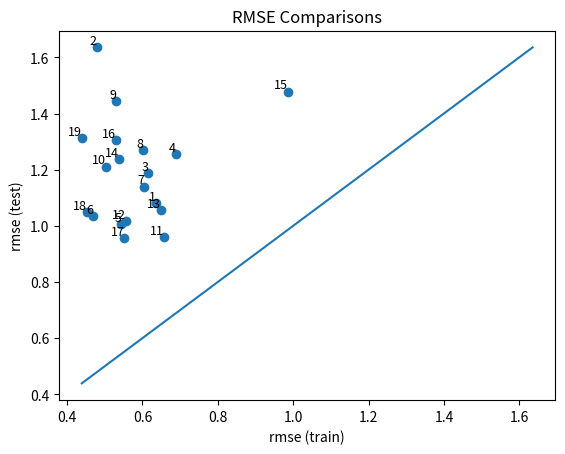

This chart was generated by the following Python code:
import matplotlib.pyplot as plt 
import numpy as np

# data to work with 
# d = [r2 train, rmse train, r2 test, rmse train]

d1 = [0.99994415,	0.634763956,    0.998814642,    1.080364227]
d2 = [0.999976933,	0.479294688,	0.995796978,	1.6356529]
d3 = [0.999921799,	0.615314901,	0.997834444,	1.187758207]
d4 = [0.999856949,	0.688983738,	0.997632921,	1.255249977]
d5 = [0.999927461,	0.543871105,	0.999167383,	1.005594254]
d6 = [0.999965906,	0.468604386,	0.998050392,	1.035091043]
d7 = [0.999924004,	0.604539096, 	0.997920394, 	1.139514804]
d8 = [0.999894559,	0.601138175,	0.997507453,	1.270525336]
d9 = [0.999949098,	0.530707538,    0.997727752, 	1.443289757]
d10 = [0.999973476,	0.504232883, 	0.999004662, 	1.210773945]
d11 = [0.999914348,	0.657282114,	0.998991013,	0.960251153]
d12 = [0.999941587,	0.556033611,	0.999120474,	1.015586138]
d13 = [0.999894321,	0.648015916,	0.999352098,	1.056265593]
d14 = [0.999958217,	0.538418531,	0.998433888,	1.23666966]
d15 = [0.999476552,	0.98650533,	    0.995934069,	1.478081465]
d16 = [0.999943018,	0.528552294,	0.997718513,	1.306635737]
d17 = [0.999951959,	0.551995456,	0.9995839,	    0.957433343]
d18 = [0.999966204,	0.453334898,	0.998744071,	1.049260139]
d19 = [0.99997282,	0.438910931,	0.998937368,	1.311888218]

datasets = [d1, d2, d3, d4, d5, d6, d7, d8, d9, d10, d11, d12, d13, d14, d15, d16, d17, d18, d19]

def r2_train() : # function to return value for r^2 (train) from dataset 
    r2_train_array = []

    for d in datasets : 
        r2_train_array.append(d[0])

    return r2_train_array 

def r2_test() : # function to return value for r^2 (test) from dataset 
    r2_test_array = []
     
    for d in datasets : 
        r2_test_array.append(d[2])

    return r2_test_array 

def rmse_train() : # function to return value for rmse (train) from dataset  
    rmse_train_array = []
     
    for d in datasets : 
        rmse_train_array.append(d[1])

    return rmse_train_array

def rmse_test() : # function to return value for rmse (test) from dataset 
    rmse_test_array = []
     
    for d in datasets : 
        rmse_test_array.append(d[3])

    return rmse_test_array

r2_train_vals = r2_train()
r2_test_vals = r2_test()
rmse_train_vals = rmse_train()
rmse_test_vals = rmse_test()

# plt.scatter(x, rmse_train_vals, label='RMSE Train', marker='o')
# plt.scatter(x, rmse_test_vals, label='RMSE Test', marker='o')

# plt.title("RMSE VALUES")
# plt.xticks(x)
# plt.legend()
# plt.grid(True)
# plt.show()

# plt.scatter(r2_train_vals, r2_test_vals, marker = "o" )

# for i in range(len(r2_train_vals)):
#     plt.text(r2_train_vals[i], r2_test_vals[i], str(i+1), fontsize=9, ha='right', va='bottom')

# plt.title("R^2 Comparisons")
# plt.xlim(0.9994, 1) 
# plt.xlabel("r^2 (train)")
# plt.ylabel("r^2 (test)")
# plt.show()

min_val = min(min(rmse_train_vals), min(rmse_test_vals))
max_val = max(max(rmse_train_vals), max(rmse_test_vals))

x = np.linspace(min_val, max_val, 100)
y = x

plt.scatter(rmse_train_vals, rmse_test_vals, marker = "o")
plt.plot(x,y)

for i in range(len(rmse_train_vals)):
    plt.text(rmse_train_vals[i], rmse_test_vals[i], str(i+1), fontsize=9, ha='right', va='bottom')

plt.title("RMSE Comparisons")
plt.xlabel("rmse (train)")
plt.ylabel("rmse (test)")

plt.show()
